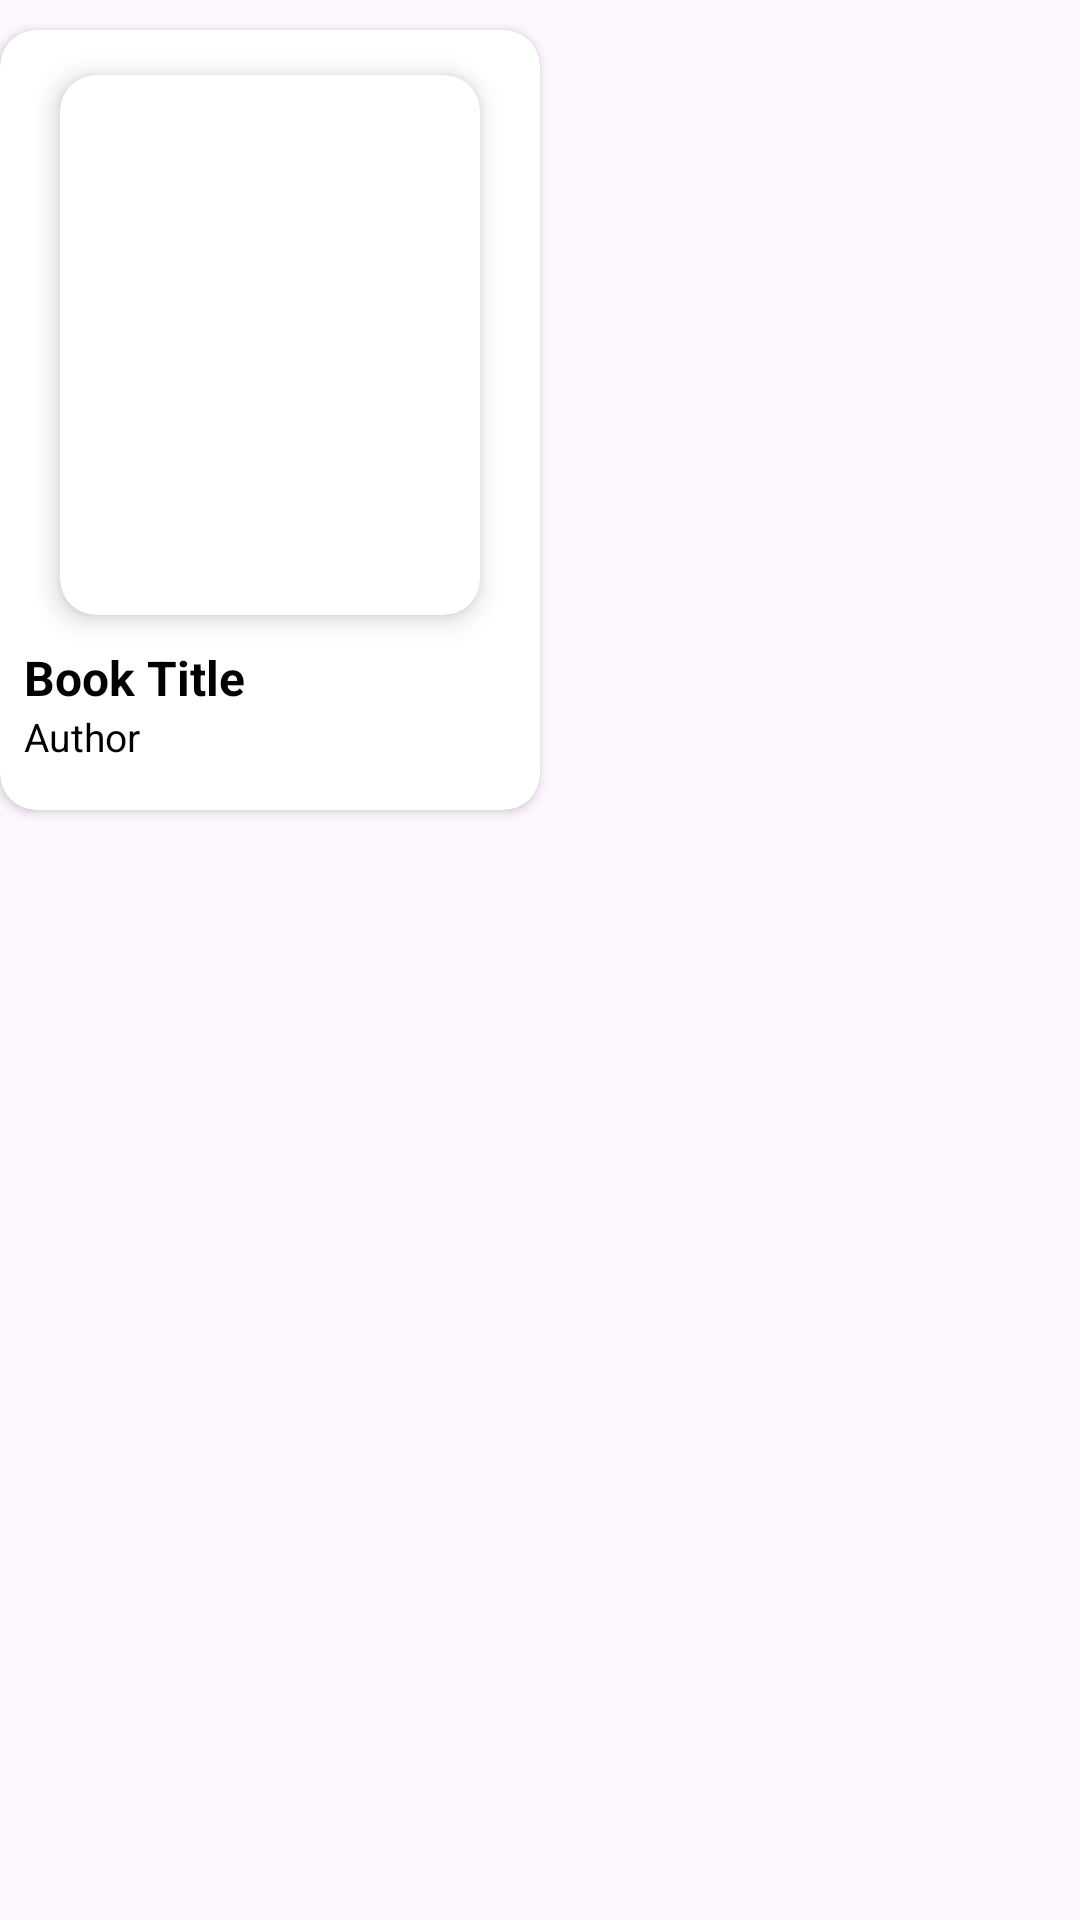

Reconstruct the res/layout file that produces this screen, plus the resources it refers to.
<!-- AndroidManifest.xml: application theme Theme.ReadQuest -->
<!-- res/layout/layout_category.xml -->
<?xml version="1.0" encoding="utf-8"?>

<LinearLayout xmlns:android="http://schemas.android.com/apk/res/android"
    xmlns:app="http://schemas.android.com/apk/res-auto"
    android:orientation="vertical"
    android:layout_width="wrap_content"
    android:layout_height="wrap_content"
    android:layout_marginEnd="10dp">


    <androidx.cardview.widget.CardView
        android:layout_marginTop="10dp"
        android:layout_marginBottom="5dp"
        android:layout_width="180dp"
        android:layout_height="260dp"
        android:backgroundTint="@color/white"
        app:cardCornerRadius="12dp">

        <LinearLayout
            android:layout_width="match_parent"
            android:layout_height="wrap_content"
            android:orientation="vertical">

            <androidx.cardview.widget.CardView
                android:layout_marginTop="15dp"
                android:layout_width="140dp"
                android:layout_height="180dp"
                android:layout_gravity="center"
                app:cardCornerRadius="12dp"
                app:cardElevation="5dp">

                <ImageView
                    android:id="@+id/bookImage"
                    android:layout_width="match_parent"
                    android:layout_height="match_parent"
                    android:src="@drawable/ic_launcher_background"
                    android:scaleType="centerCrop"/>

            </androidx.cardview.widget.CardView>

            <LinearLayout
                android:layout_width="match_parent"
                android:layout_height="wrap_content"
                android:paddingHorizontal="8dp"
                android:orientation="horizontal">

                <TextView
                    android:id="@+id/bookTitle"
                    android:layout_marginTop="10dp"
                    android:layout_width="0dp"
                    android:layout_weight="3"
                    android:layout_height="wrap_content"
                    android:text="Book Title"
                    android:ellipsize="end"
                    android:maxLines="1"
                    android:textColor="@color/black"
                    android:textSize="16sp"
                    android:textStyle="bold"/>
            </LinearLayout>

            <TextView
                android:id="@+id/bookAuthor"
                android:layout_marginHorizontal="8dp"
                android:layout_width="wrap_content"
                android:layout_height="wrap_content"
                android:text="Author"
                android:textColor="@color/black"
                android:textSize="13sp"/>

        </LinearLayout>

    </androidx.cardview.widget.CardView>

</LinearLayout>
<!-- resources referenced by this layout -->
<resources>
  <color name="black">#FF000000</color>
  <color name="white">#FFFFFFFF</color>
  <style name="Theme.ReadQuest" parent="Base.Theme.ReadQuest" />
  <style name="Base.Theme.ReadQuest" parent="Theme.Material3.DayNight.NoActionBar">
          
          
      </style>
</resources>
